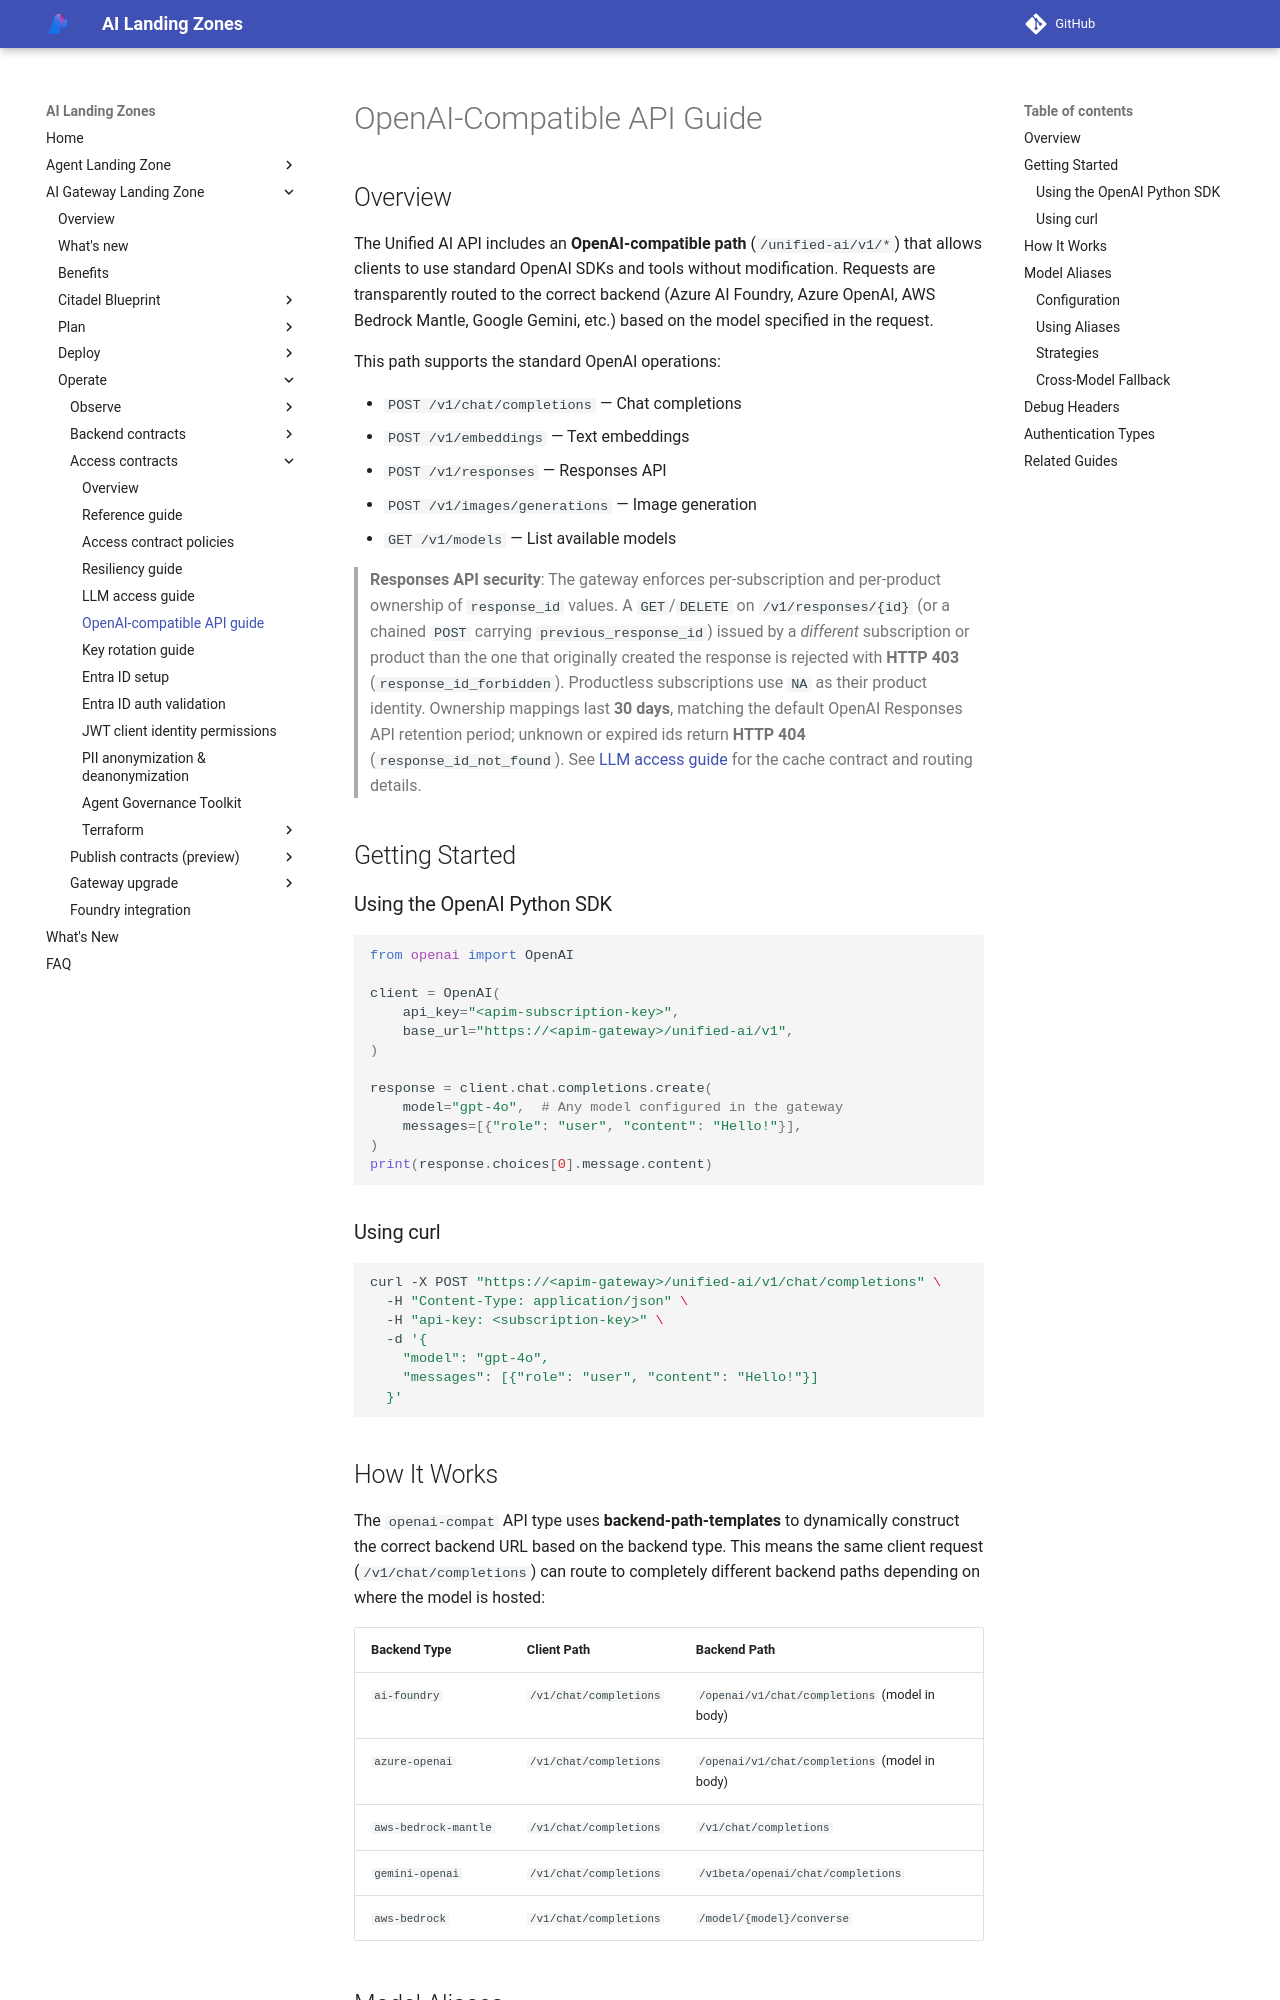

repository: lazyhacker6/triage-azure-v0c80bd9-b92d14 · page: ai-gateway-landing-zone/apis/openai-compatible-api/index.html · generator: mkdocs

---
render_macros: false
---

# OpenAI-Compatible API Guide

## Overview

The Unified AI API includes an **OpenAI-compatible path** (`/unified-ai/v1/*`) that allows clients to use standard OpenAI SDKs and tools without modification. Requests are transparently routed to the correct backend (Azure AI Foundry, Azure OpenAI, AWS Bedrock Mantle, Google Gemini, etc.) based on the model specified in the request.

This path supports the standard OpenAI operations:

- `POST /v1/chat/completions` — Chat completions
- `POST /v1/embeddings` — Text embeddings
- `POST /v1/responses` — Responses API
- `POST /v1/images/generations` — Image generation
- `GET /v1/models` — List available models

> **Responses API security**: The gateway enforces per-subscription and per-product ownership of `response_id` values. A `GET`/`DELETE` on `/v1/responses/{id}` (or a chained `POST` carrying `previous_response_id`) issued by a *different* subscription or product than the one that originally created the response is rejected with **HTTP 403** (`response_id_forbidden`). Productless subscriptions use `NA` as their product identity. Ownership mappings last **30 days**, matching the default OpenAI Responses API retention period; unknown or expired ids return **HTTP 404** (`response_id_not_found`). See [LLM access guide](llm-access.md#step-15-responses-api-id-security-responses-id-security-responses-id-cache-store) for the cache contract and routing details.

## Getting Started

### Using the OpenAI Python SDK

```python
from openai import OpenAI

client = OpenAI(
    api_key="<apim-subscription-key>",
    base_url="https://<apim-gateway>/unified-ai/v1",
)

response = client.chat.completions.create(
    model="gpt-4o",  # Any model configured in the gateway
    messages=[{"role": "user", "content": "Hello!"}],
)
print(response.choices[0].message.content)
```

### Using curl

```bash
curl -X POST "https://<apim-gateway>/unified-ai/v1/chat/completions" \
  -H "Content-Type: application/json" \
  -H "api-key: <subscription-key>" \
  -d '{
    "model": "gpt-4o",
    "messages": [{"role": "user", "content": "Hello!"}]
  }'
```
